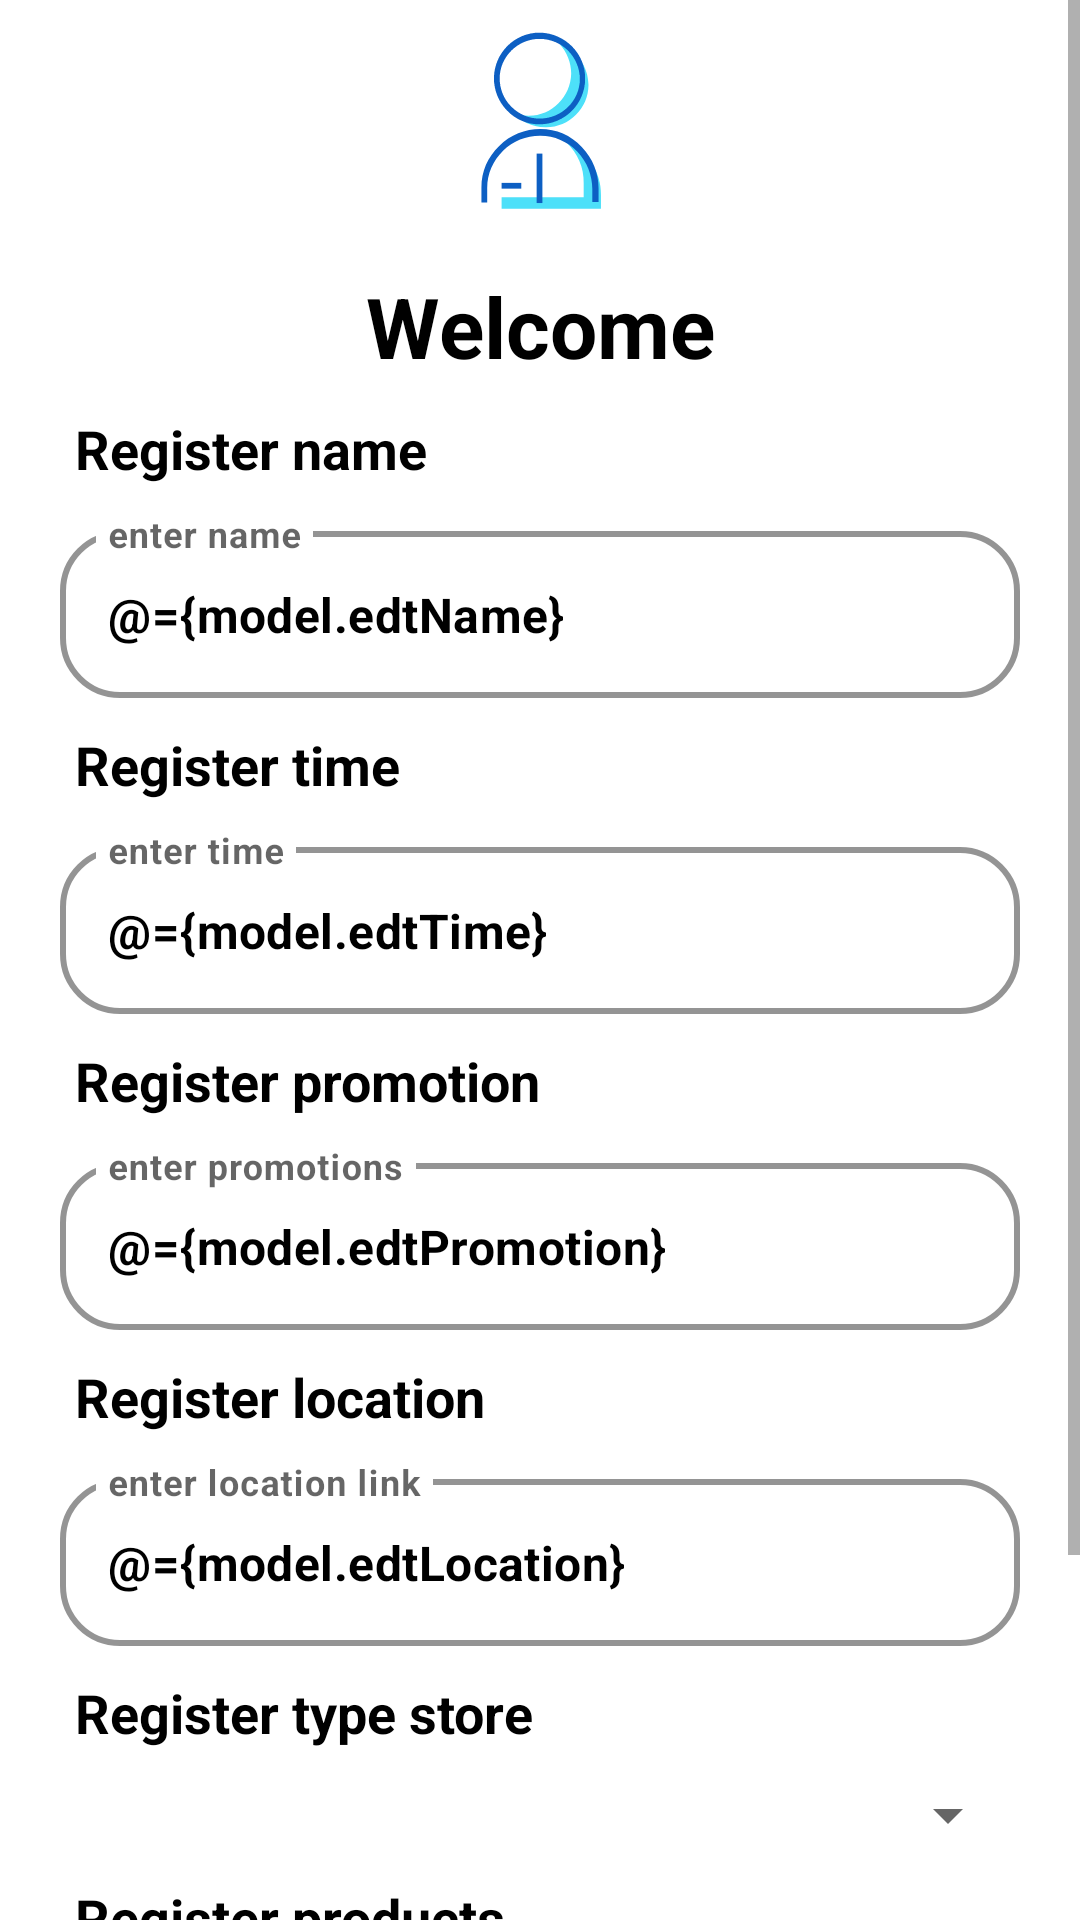

The Android layout XML behind this screen, and the referenced resources:
<!-- AndroidManifest.xml: application theme Theme.StoreUp -->
<!-- res/layout/fragment_home.xml -->
<?xml version="1.0" encoding="utf-8"?>
<layout xmlns:android="http://schemas.android.com/apk/res/android"
    xmlns:app="http://schemas.android.com/apk/res-auto"
    xmlns:tools="http://schemas.android.com/tools"
    android:background="@color/white">

    <data>
        <variable
            name="model"
            type="com.app.storeup.views.ui.home.HomeViewModel" />
    </data>

    <androidx.constraintlayout.widget.ConstraintLayout
        android:layout_width="match_parent"
        android:layout_height="match_parent"
        tools:context=".views.ui.home.HomeFragment">

        <ScrollView
            android:layout_width="match_parent"
            android:layout_height="match_parent"
            app:layout_constraintBottom_toBottomOf="parent"
            app:layout_constraintEnd_toEndOf="parent"
            app:layout_constraintStart_toStartOf="parent"
            app:layout_constraintTop_toTopOf="parent">

            <LinearLayout
                android:layout_width="match_parent"
                android:layout_height="wrap_content"
                android:orientation="vertical">

                <ImageView
                    android:layout_width="match_parent"
                    android:layout_height="wrap_content"
                    android:src="@drawable/manager"/>
                <TextView
                    android:layout_width="match_parent"
                    android:layout_height="wrap_content"
                    android:textStyle="bold"
                    android:layout_marginTop="10dp"
                    android:textSize="28sp"
                    android:textColor="@color/black"
                    android:text="Welcome"
                    android:gravity="center"
                    />
                <TextView
                    android:layout_width="match_parent"
                    android:layout_height="wrap_content"
                    android:text="@string/tvNombe"
                    android:layout_marginStart="25dp"
                    android:textColor="@color/black"
                    android:textStyle="bold"
                    android:textSize="18sp"
                    android:layout_marginTop="10dp"
                    />

                <com.google.android.material.textfield.TextInputLayout
                    android:id="@+id/TlayoutName"
                    android:layout_width="match_parent"
                    android:layout_height="wrap_content"
                    android:hint="@string/edtNombre"
                    style="@style/TextInputLayoutStyle"
                    android:layout_marginStart="20dp"
                    android:layout_marginEnd="20dp"
                    app:shapeAppearance="@style/Rounded"
                    android:layout_marginTop="10dp">

                    <com.google.android.material.textfield.TextInputEditText
                        android:id="@+id/edtName"
                        android:layout_width="match_parent"
                        android:layout_height="wrap_content"
                        android:maxLines="1"
                        android:maxLength="100"
                        android:text="@={model.edtName}"
                        android:textColor="@color/black"
                        android:textStyle="bold"/>
                </com.google.android.material.textfield.TextInputLayout>

                <TextView
                    android:layout_width="match_parent"
                    android:layout_height="wrap_content"
                    android:text="@string/tvHorario"
                    android:layout_marginStart="25dp"
                    android:textColor="@color/black"
                    android:textStyle="bold"
                    android:textSize="18sp"
                    android:layout_marginTop="10dp"/>

                <com.google.android.material.textfield.TextInputLayout
                    android:id="@+id/TlayoutTime"
                    android:layout_width="match_parent"
                    android:layout_height="wrap_content"
                    android:hint="@string/edtHorario"
                    style="@style/TextInputLayoutStyle"
                    android:layout_marginStart="20dp"
                    android:layout_marginEnd="20dp"
                    app:shapeAppearance="@style/Rounded"
                    android:layout_marginTop="10dp">

                    <com.google.android.material.textfield.TextInputEditText
                        android:id="@+id/edtTime"
                        android:layout_width="match_parent"
                        android:layout_height="wrap_content"
                        android:maxLines="1"
                        android:maxLength="100"
                        android:text="@={model.edtTime}"
                        android:textColor="@color/black"
                        android:textStyle="bold"/>
                </com.google.android.material.textfield.TextInputLayout>

                <TextView
                    android:layout_width="match_parent"
                    android:layout_height="wrap_content"
                    android:text="@string/tvPromocion"
                    android:layout_marginStart="25dp"
                    android:textColor="@color/black"
                    android:textStyle="bold"
                    android:textSize="18sp"
                    android:layout_marginTop="10dp"/>

                <com.google.android.material.textfield.TextInputLayout
                    android:id="@+id/TlayoutPromotion"
                    android:layout_width="match_parent"
                    android:layout_height="wrap_content"
                    android:hint="@string/edtPromocion"
                    style="@style/TextInputLayoutStyle"
                    android:layout_marginStart="20dp"
                    android:layout_marginEnd="20dp"
                    app:shapeAppearance="@style/Rounded"
                    android:layout_marginTop="10dp">

                    <com.google.android.material.textfield.TextInputEditText
                        android:id="@+id/edtPromotion"
                        android:layout_width="match_parent"
                        android:layout_height="wrap_content"
                        android:maxLines="1"
                        android:maxLength="100"
                        android:text="@={model.edtPromotion}"
                        android:textColor="@color/black"
                        android:textStyle="bold"/>
                </com.google.android.material.textfield.TextInputLayout>

                <TextView
                    android:layout_width="match_parent"
                    android:layout_height="wrap_content"
                    android:text="@string/tvUbicacion"
                    android:layout_marginStart="25dp"
                    android:textColor="@color/black"
                    android:textStyle="bold"
                    android:textSize="18sp"
                    android:layout_marginTop="10dp"/>

                <com.google.android.material.textfield.TextInputLayout
                    android:id="@+id/TlayoutLocation"
                    android:layout_width="match_parent"
                    android:layout_height="wrap_content"
                    android:hint="@string/edtUbicacion"
                    style="@style/TextInputLayoutStyle"
                    android:layout_marginStart="20dp"
                    android:layout_marginEnd="20dp"
                    app:shapeAppearance="@style/Rounded"
                    android:layout_marginTop="10dp">

                    <com.google.android.material.textfield.TextInputEditText
                        android:id="@+id/edtLocation"
                        android:layout_width="match_parent"
                        android:layout_height="wrap_content"
                        android:maxLines="1"
                        android:maxLength="300"
                        android:text="@={model.edtLocation}"
                        android:textColor="@color/black"
                        android:textStyle="bold"/>
                </com.google.android.material.textfield.TextInputLayout>

                <TextView
                    android:layout_width="match_parent"
                    android:layout_height="wrap_content"
                    android:text="@string/tvTypeStoye"
                    android:layout_marginStart="25dp"
                    android:textColor="@color/black"
                    android:textStyle="bold"
                    android:textSize="18sp"
                    android:layout_marginTop="10dp"/>

                <Spinner
                    android:id="@+id/spCategorias"
                    android:layout_width="match_parent"
                    android:layout_height="wrap_content"
                    android:layout_marginStart="20dp"
                    android:layout_marginEnd="20dp"
                    android:selectedItemPosition="@={model.selectedCategoryId}"
                    android:layout_marginTop="10dp"/>

                <TextView
                    android:layout_width="match_parent"
                    android:layout_height="wrap_content"
                    android:text="@string/tvProductos"
                    android:layout_marginStart="25dp"
                    android:textColor="@color/black"
                    android:textStyle="bold"
                    android:textSize="18sp"
                    android:layout_marginTop="10dp"/>

                <com.google.android.material.textfield.TextInputLayout
                    android:id="@+id/TlayoutProducts"
                    android:layout_width="match_parent"
                    android:layout_height="wrap_content"
                    android:hint="@string/edtProducts"
                    style="@style/TextInputLayoutStyle"
                    android:layout_marginStart="20dp"
                    android:layout_marginEnd="20dp"
                    app:shapeAppearance="@style/Rounded"
                    android:layout_marginTop="10dp">

                    <com.google.android.material.textfield.TextInputEditText
                        android:id="@+id/edtProducts"
                        android:layout_width="match_parent"
                        android:layout_height="wrap_content"
                        android:maxLines="1"
                        android:maxLength="100"
                        android:text="@={model.edtProducts}"
                        android:textColor="@color/black"
                        android:textStyle="bold"/>
                </com.google.android.material.textfield.TextInputLayout>

                <Button
                    android:layout_width="wrap_content"
                    android:layout_height="wrap_content"
                    android:layout_gravity="center"
                    android:layout_marginTop="20dp"
                    android:backgroundTint="@color/black"
                    android:textColor="@color/white"
                    android:textStyle="bold"
                    android:onClick="@{()->model.registerDatas()}"
                    android:text="@string/btnRegisterDates"
                    />
            </LinearLayout>
        </ScrollView>
    </androidx.constraintlayout.widget.ConstraintLayout>
</layout>
<!-- resources referenced by this layout -->
<resources>
  <color name="black">#FF000000</color>
  <color name="white">#FFFFFFFF</color>
  <string name="btnRegisterDates">Register datas</string>
  <string name="edtHorario">enter time</string>
  <string name="edtNombre">enter name</string>
  <string name="edtProducts">enter your products</string>
  <string name="edtPromocion">enter promotions</string>
  <string name="edtUbicacion">enter location link</string>
  <string name="tvHorario">Register time</string>
  <string name="tvNombe">Register name</string>
  <string name="tvProductos">Register products</string>
  <string name="tvPromocion">Register promotion</string>
  <string name="tvTypeStoye">Register type store</string>
  <string name="tvUbicacion">Register location</string>
  <style name="Rounded" parent="ShapeAppearance.MaterialComponents.SmallComponent">
          <item name="cornerFamily">rounded</item>
          <item name="cornerSize">16dp</item>
      </style>
  <style name="TextInputLayoutStyle" parent="Widget.MaterialComponents.TextInputLayout.OutlinedBox">
          <item name="backgroundTint">#FFFFFF</item>
          <item name="boxStrokeColor">#000000</item> 
          <item name="boxStrokeErrorColor">#FF0000</item> 
          <item name="boxStrokeWidth">2dp</item> 
          <item name="boxBackgroundColor">#FFFFFF</item> 
          <item name="boxCornerRadiusTopStart">20dp</item>
          <item name="boxCornerRadiusTopEnd">20dp</item>
          <item name="boxCornerRadiusBottomEnd">20dp</item>
          <item name="boxCornerRadiusBottomStart">20dp</item>
          <item name="colorAccent">#0097A7</item> 
      </style>
  <style name="Theme.StoreUp" parent="Theme.MaterialComponents.Light.NoActionBar">
          
          <item name="colorPrimary">@color/purple_500</item>
          <item name="colorPrimaryVariant">@color/purple_700</item>
          <item name="colorOnPrimary">@color/white</item>
          
          <item name="colorSecondary">@color/teal_200</item>
          <item name="colorSecondaryVariant">@color/teal_700</item>
          <item name="colorOnSecondary">@color/black</item>
          
          
          <item name="android:statusBarColor">@color/white</item>
          
          <item name="android:navigationBarColor">@color/white</item>
          <item name="android:windowLightStatusBar" tools:targetApi="m">true</item>
          <item name="android:windowLightNavigationBar" tools:ignore="NewApi">true</item>
      </style>
  <color name="purple_500">#FF6200EE</color>
  <color name="purple_700">#FF3700B3</color>
  <color name="teal_200">#FF03DAC5</color>
  <color name="teal_700">#FF018786</color>
</resources>
